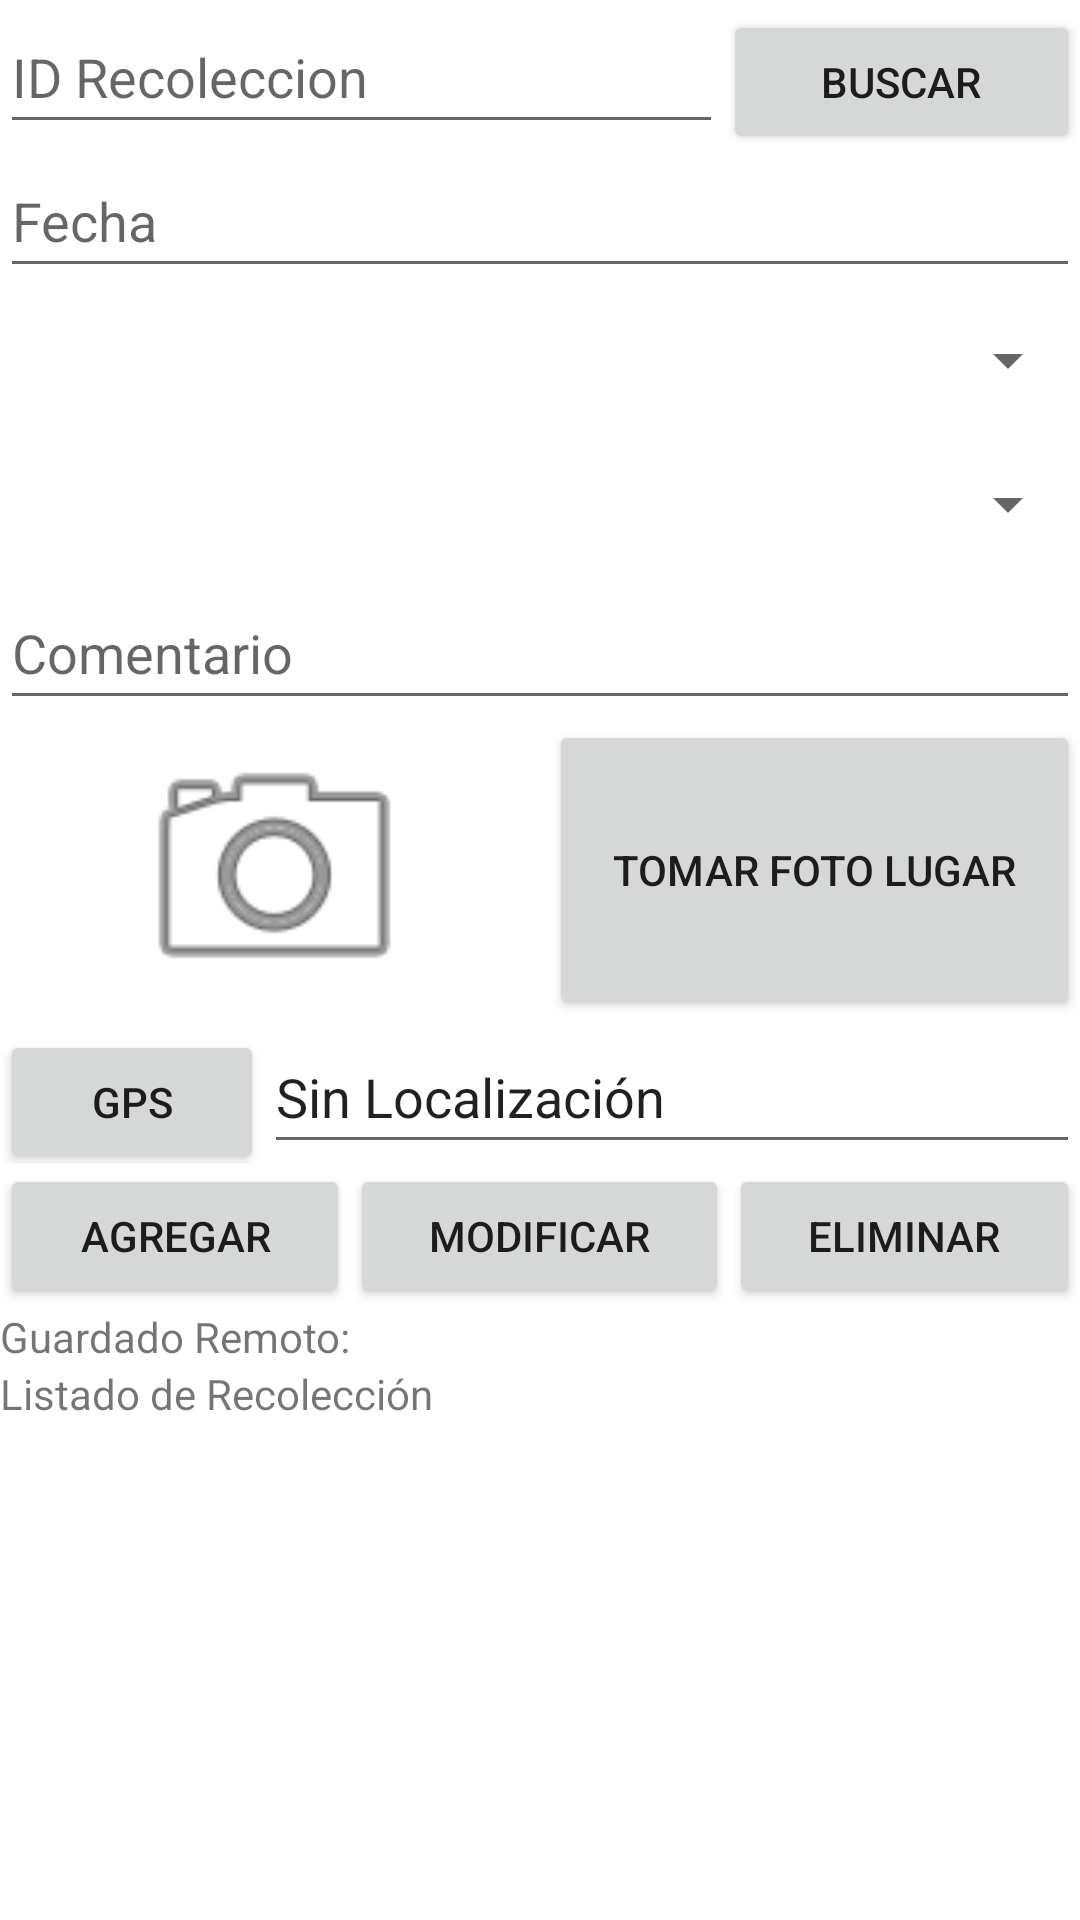

Reconstruct the res/layout file that produces this screen, plus the resources it refers to.
<!-- AndroidManifest.xml: application theme Theme.Certamen2Balboa -->
<!-- res/layout/fragment_recoleccion.xml -->
<?xml version="1.0" encoding="utf-8"?>
<FrameLayout xmlns:android="http://schemas.android.com/apk/res/android"
    xmlns:app="http://schemas.android.com/apk/res-auto"
    xmlns:tools="http://schemas.android.com/tools"
    android:layout_width="match_parent"
    android:layout_height="match_parent"
    tools:context=".RecoleccionF">

    <LinearLayout
        android:layout_width="match_parent"
        android:layout_height="match_parent"
        android:orientation="vertical">

        <LinearLayout
            android:layout_width="match_parent"
            android:layout_height="wrap_content"
            android:orientation="horizontal">

            <EditText
                android:id="@+id/edtIdR"
                android:layout_width="wrap_content"
                android:layout_height="wrap_content"
                android:layout_weight="1"
                android:ems="10"
                android:hint="ID Recoleccion"
                android:inputType="number"
                android:minHeight="48dp" />

            <Button
                android:id="@+id/btnBuscarR"
                android:layout_width="wrap_content"
                android:layout_height="wrap_content"
                android:layout_weight="1"
                android:text="Buscar" />
        </LinearLayout>

        <EditText
            android:id="@+id/edtFechaR"
            android:layout_width="match_parent"
            android:layout_height="wrap_content"
            android:ems="10"
            android:hint="Fecha"
            android:inputType="textPersonName"
            android:minHeight="48dp" />

        <Spinner
            android:id="@+id/spPlantaR"
            android:layout_width="match_parent"
            android:layout_height="wrap_content"
            android:minHeight="48dp"
            tools:ignore="SpeakableTextPresentCheck" />

        <Spinner
            android:id="@+id/spCientificoR"
            android:layout_width="match_parent"
            android:layout_height="wrap_content"
            android:minHeight="48dp"
            tools:ignore="SpeakableTextPresentCheck" />

        <EditText
            android:id="@+id/edtCommentR"
            android:layout_width="match_parent"
            android:layout_height="wrap_content"
            android:ems="10"
            android:hint="Comentario"
            android:inputType="textPersonName"
            android:minHeight="48dp" />

        <LinearLayout
            android:layout_width="match_parent"
            android:layout_height="wrap_content"
            android:orientation="horizontal">

            <ImageView
                android:id="@+id/imgFotoLugarR"
                android:layout_width="wrap_content"
                android:layout_height="100dp"
                android:layout_weight="1"
                android:src="@android:drawable/ic_menu_camera" />

            <Button
                android:id="@+id/btnFotoLugarR"
                android:layout_width="26dp"
                android:layout_height="match_parent"
                android:layout_weight="1"
                android:text="Tomar Foto Lugar" />

        </LinearLayout>

        <LinearLayout
            android:layout_width="match_parent"
            android:layout_height="wrap_content"
            android:orientation="horizontal">

            <Button
                android:id="@+id/btnGPS"
                android:layout_width="wrap_content"
                android:layout_height="wrap_content"
                android:text="GPS" />

            <EditText
                android:id="@+id/edtLocaR"
                android:layout_width="match_parent"
                android:layout_height="wrap_content"
                android:ems="10"
                android:enabled="true"
                android:inputType="textPersonName"
                android:minHeight="48dp"
                android:text="Sin Localización" />

        </LinearLayout>

        <LinearLayout
            android:layout_width="match_parent"
            android:layout_height="wrap_content"
            android:orientation="horizontal">

            <Button
                android:id="@+id/btnAddR"
                android:layout_width="wrap_content"
                android:layout_height="wrap_content"
                android:layout_weight="1"
                android:text="Agregar" />

            <Button
                android:id="@+id/btnModificarR"
                android:layout_width="wrap_content"
                android:layout_height="wrap_content"
                android:layout_weight="1"
                android:text="Modificar" />

            <Button
                android:id="@+id/btnEliminarR"
                android:layout_width="wrap_content"
                android:layout_height="wrap_content"
                android:layout_weight="1"
                android:text="Eliminar" />
        </LinearLayout>

        <LinearLayout
            android:layout_width="match_parent"
            android:layout_height="wrap_content"
            android:orientation="horizontal">

            <TextView
                android:id="@+id/textView7"
                android:layout_width="wrap_content"
                android:layout_height="wrap_content"
                android:text="Guardado Remoto: " />

            <TextView
                android:id="@+id/txvEstado"
                android:layout_width="match_parent"
                android:layout_height="wrap_content" />
        </LinearLayout>

        <TextView
            android:id="@+id/textView6"
            android:layout_width="match_parent"
            android:layout_height="wrap_content"
            android:text="Listado de Recolección" />

        <ListView
            android:id="@+id/lvRecoleccion"
            android:layout_width="match_parent"
            android:layout_height="match_parent" />
    </LinearLayout>
</FrameLayout>
<!-- resources referenced by this layout -->
<resources>
  <style name="Theme.Certamen2Balboa" parent="Theme.MaterialComponents.DayNight.DarkActionBar">
          
          <item name="colorPrimary">@color/purple_500</item>
          <item name="colorPrimaryVariant">@color/purple_700</item>
          <item name="colorOnPrimary">@color/white</item>
          
          <item name="colorSecondary">@color/teal_200</item>
          <item name="colorSecondaryVariant">@color/teal_700</item>
          <item name="colorOnSecondary">@color/black</item>
          
          <item name="android:statusBarColor" tools:targetApi="l">?attr/colorPrimaryVariant</item>
          
      </style>
  <!-- not gathered from this repository: default colours our renderer supplied (Android Studio template values) -->
  <color name="purple_500">#FF6200EE</color>
  <color name="purple_700">#FF3700B3</color>
  <color name="teal_200">#FF03DAC5</color>
  <color name="teal_700">#FF018786</color>
  <color name="black">#FF000000</color>
  <color name="white">#FFFFFFFF</color>
</resources>
